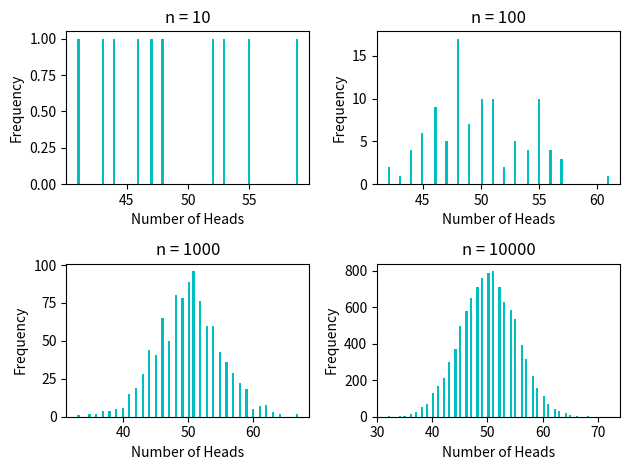

Write the Python code that produced this figure.
import numpy as np
import matplotlib.pyplot as plt

def toss(number_trials):
    return np.sum(np.random.randint(0, 2, (number_trials, 100)), axis=1)

def plot_hist(outcomes, index):
    plt.subplot(2, 2, index)
    plt.hist(outcomes, bins=100, color='c')
    plt.xlabel('Number of Heads')
    plt.ylabel('Frequency')
    plt.title(f'n = {outcomes.shape[0]}')
    plt.tight_layout()
    plt.savefig('exer_3.png')

if __name__ == '__main__':
    list_trials = np.array([10, 100, 1000, 10000])
    for i in range(list_trials.shape[0]):
        plot_hist(toss(list_trials[i]), i+1)
'''  '''
